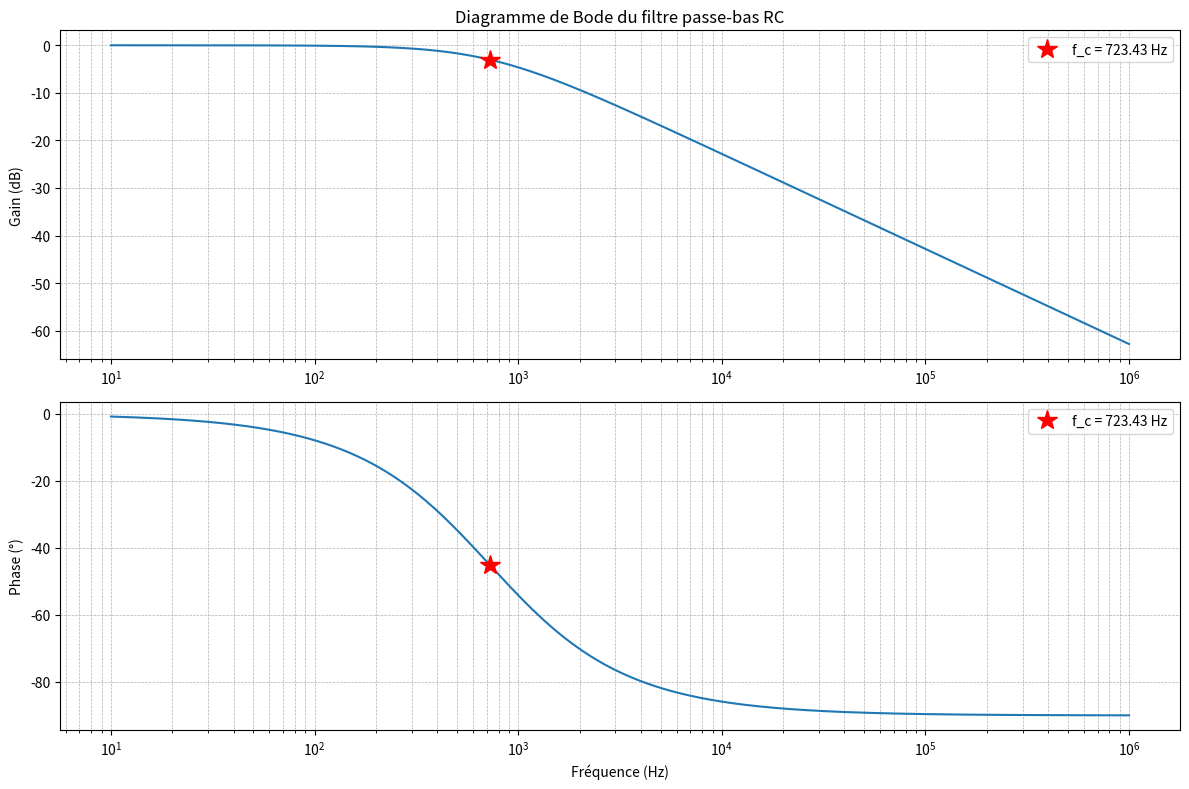

The script that saved this image:
import numpy as np
import matplotlib.pyplot as plt

R = 220
C = 1*10**(-6)

fc = 1 / (2 * np.pi * R * C)

frequencies = np.logspace(1, 6, 500)
omega = 2*np.pi*frequencies

#fonction transfert
H = 1/(1+1j*omega*R*C)
#gain en dB
gain = 20*np.log10(np.abs(H))
#phase en degrés
phase = np.angle(H, deg=True)
# Tracé du diagramme de Bode
plt.figure(figsize=(12, 8))

# Gain (Magnitude)
plt.subplot(2, 1, 1)
plt.semilogx(frequencies, gain)
plt.title('Diagramme de Bode du filtre passe-bas RC')
plt.ylabel('Gain (dB)')
plt.grid(which='both', linestyle='--', linewidth=0.5)
# Marquer la fréquence de coupure
plt.plot(fc, -3, 'r*', markersize=15, label=f"f_c = {fc:.2f} Hz")
plt.legend()

# Phase
plt.subplot(2, 1, 2)
plt.semilogx(frequencies, phase)
plt.xlabel('Fréquence (Hz)')
plt.ylabel('Phase (°)')
plt.grid(which='both', linestyle='--', linewidth=0.5)
# Marquer la fréquence de coupure
plt.plot(fc, -45, 'r*', markersize=15, label=f"f_c = {fc:.2f} Hz")
plt.legend()

plt.tight_layout()
plt.show()
